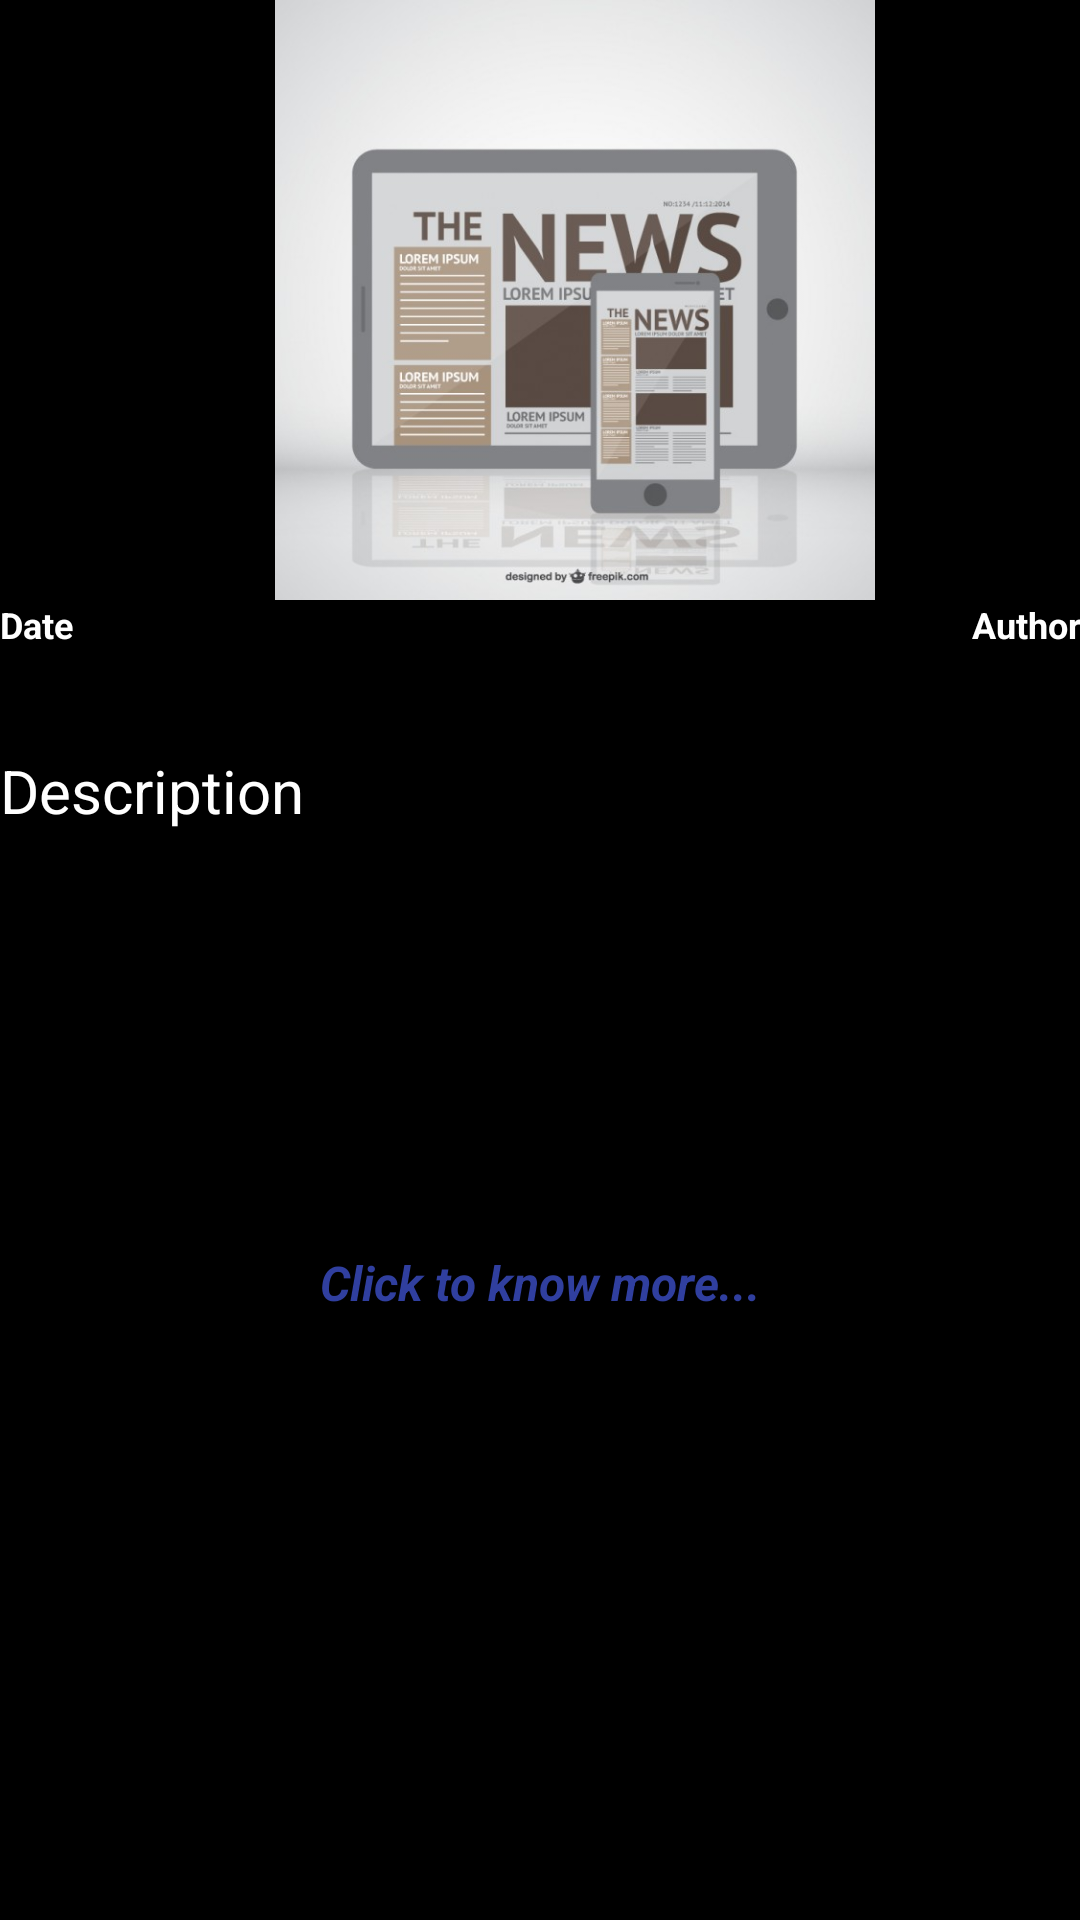

The Android layout XML behind this screen, and the referenced resources:
<!-- AndroidManifest.xml: application theme AppTheme -->
<!-- res/layout/activity_news_description.xml -->
<?xml version="1.0" encoding="utf-8"?>
<LinearLayout xmlns:android="http://schemas.android.com/apk/res/android"
    xmlns:tools="http://schemas.android.com/tools"
    android:id="@+id/activity_news_article"
    android:layout_width="match_parent"
    android:layout_height="match_parent"
    android:orientation="vertical"
android:background="#000000"
    tools:context="ayush.abes.newsretrofit.NewsArticle">
    <LinearLayout
        android:layout_width="wrap_content"
        android:layout_height="wrap_content"
        android:orientation="vertical">
        <LinearLayout android:layout_width="383dp"
            android:layout_height="200dp">
            <ImageView
                android:id="@+id/news_image"
                android:layout_width="match_parent"
                android:layout_height="match_parent"
                android:scaleType="fitCenter"
                android:src="@mipmap/newsimage"
                />
        </LinearLayout>
        <LinearLayout
            android:layout_width="match_parent"
            android:layout_height="wrap_content"
            android:orientation="horizontal">
            <TextView
                android:id="@+id/date"
                android:text="Date"
                android:layout_height="50dp"
                android:layout_width="200dp"
                android:textSize="12sp"
                android:textStyle="normal|bold"
                android:layout_weight="1"
                android:textColor="#ffffff"/>

            <TextView
                android:layout_width="match_parent"
                android:layout_height="50dp"
                android:text="Author"
                android:id="@+id/author"
                android:textSize="12sp"
                android:gravity="right"
                android:layout_weight="3"
                android:textStyle="normal|bold"
                android:textColor="#ffffff"/>
        </LinearLayout>
        <LinearLayout
            android:layout_width="match_parent"
            android:layout_height="wrap_content"
            android:orientation="vertical">


            <TextView
                android:id="@+id/desc"
                android:layout_width="match_parent"
                android:text="Description"
                android:layout_height="140dp"
                android:textSize="20sp"
                android:textColor="#ffffff"/>

            <LinearLayout
                android:layout_width="match_parent"
                android:layout_height="wrap_content"
                android:orientation="vertical">
                <TextView
                    android:layout_width="match_parent"
                    android:layout_height="75dp"
                    android:id="@+id/url"
                    android:clickable="true"
                    android:text="Click to know more..."
                    android:textSize="16sp"
                    android:textStyle="normal|bold|italic"
                    android:textColor="@color/colorPrimaryDark"
                    android:gravity="center"
                    />

            </LinearLayout>

        </LinearLayout>
    </LinearLayout>


</LinearLayout>
<!-- resources referenced by this layout -->
<resources>
  <color name="colorPrimaryDark">#303F9F</color>
  <!-- mipmap newsimage: jpg bitmap (mipmap-xxxhdpi, 46956 bytes) -->
  <style name="AppTheme" parent="Theme.AppCompat.Light.DarkActionBar">
          
          <item name="colorPrimary">@color/colorPrimary</item>
          <item name="colorPrimaryDark">@color/colorPrimaryDark</item>
          <item name="colorAccent">@color/colorAccent</item>
      </style>
  <color name="colorPrimary">#3F51B5</color>
  <color name="colorAccent">#FF4081</color>
</resources>
